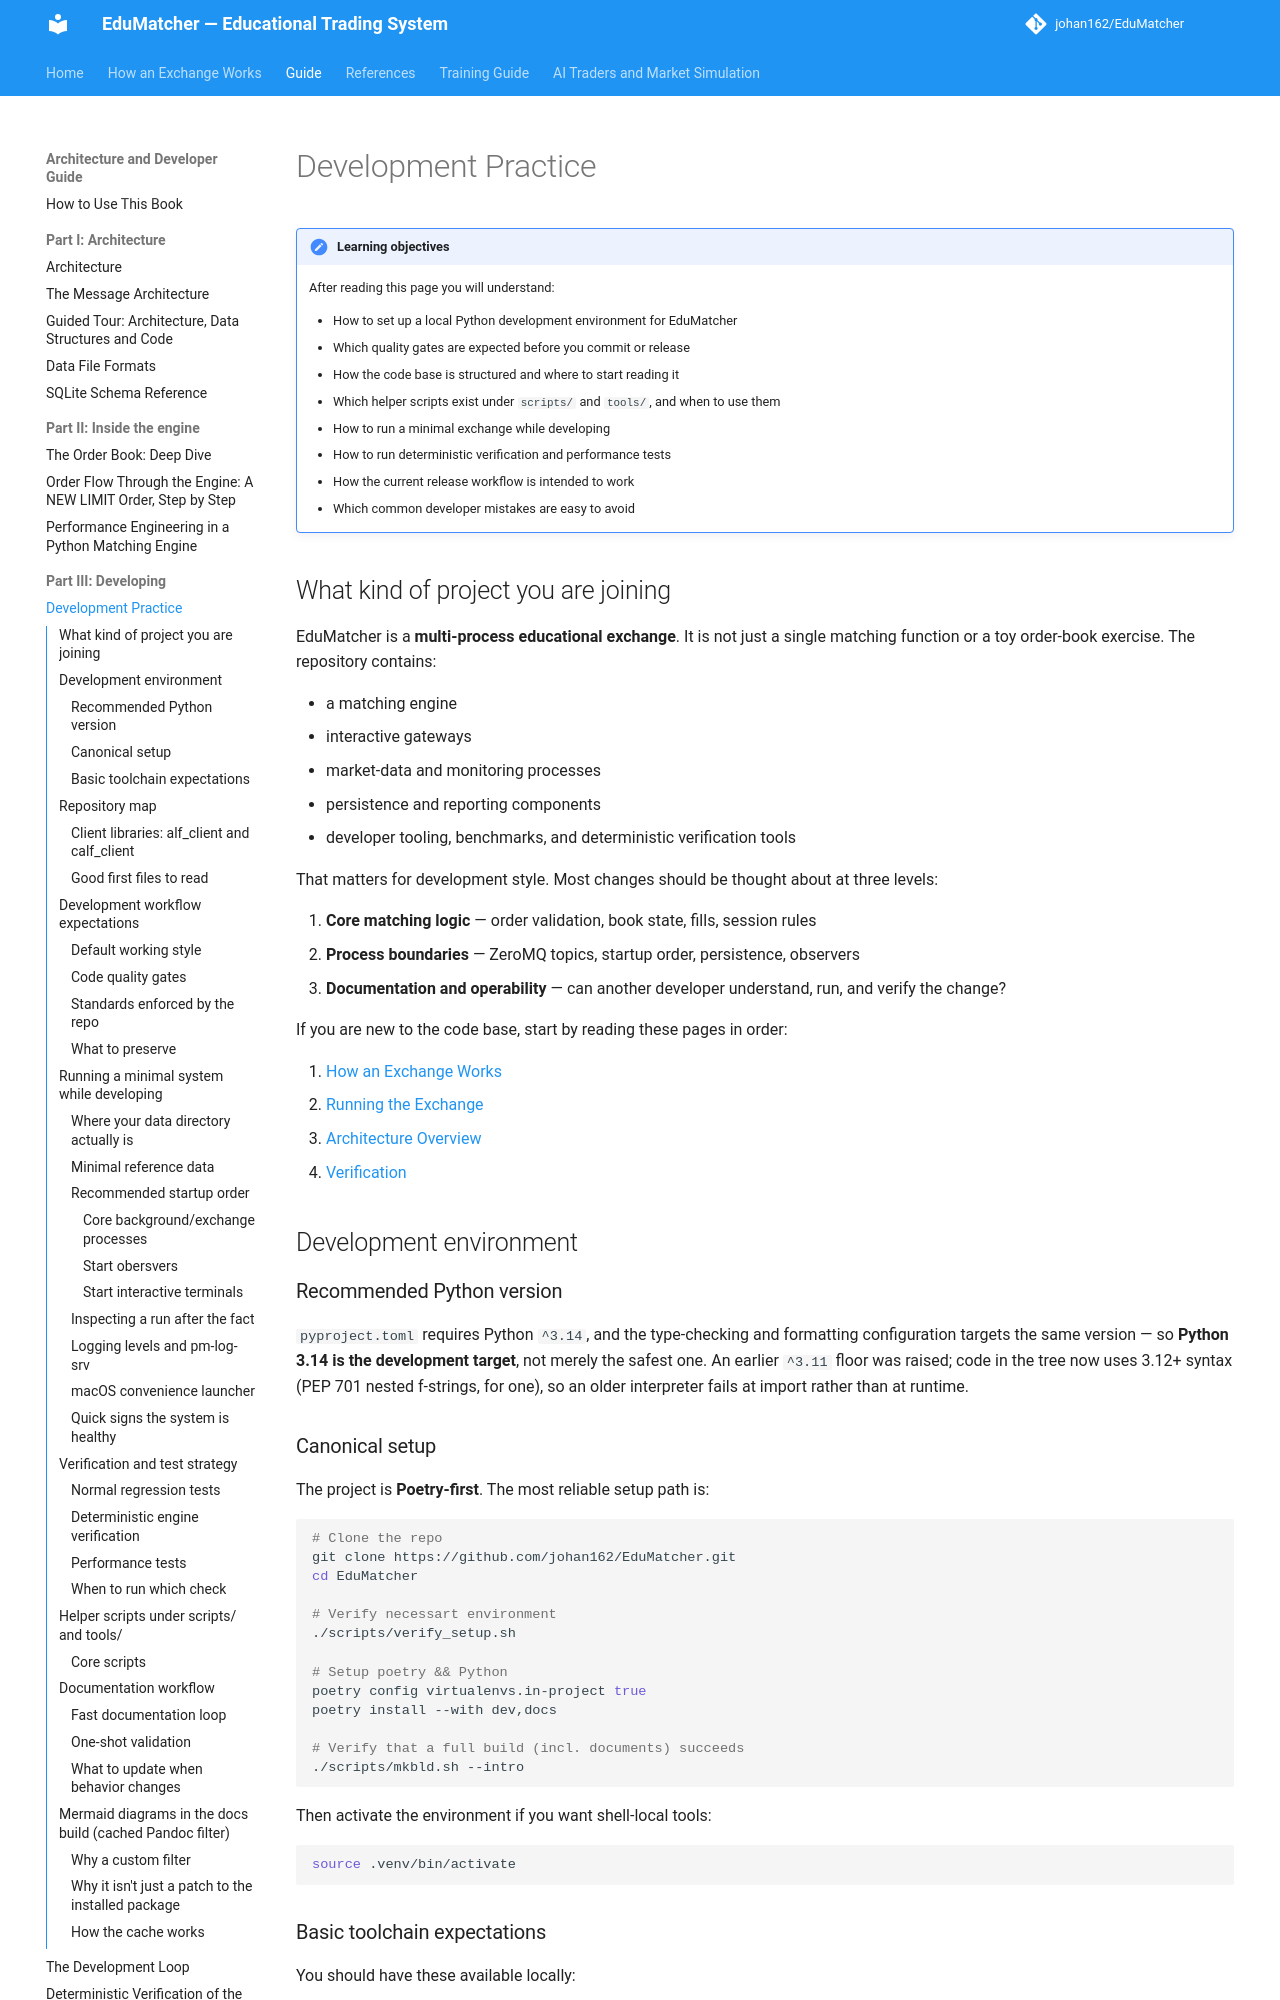

repository: johan162/EduMatcher · page: books/architecture-and-development/part-4-developing/010-development-practice/index.html · generator: mkdocs

# Development Practice

!!! note "Learning objectives"
    After reading this page you will understand:

    - How to set up a local Python development environment for EduMatcher
    - Which quality gates are expected before you commit or release
    - How the code base is structured and where to start reading it
    - Which helper scripts exist under `scripts/` and `tools/`, and when to use them
    - How to run a minimal exchange while developing
    - How to run deterministic verification and performance tests
    - How the current release workflow is intended to work
    - Which common developer mistakes are easy to avoid



##  What kind of project you are joining

EduMatcher is a **multi-process educational exchange**. It is not just a single
matching function or a toy order-book exercise. The repository contains:

- a matching engine
- interactive gateways
- market-data and monitoring processes
- persistence and reporting components
- developer tooling, benchmarks, and deterministic verification tools

That matters for development style. Most changes should be thought about at
three levels:

1. **Core matching logic** — order validation, book state, fills, session rules
2. **Process boundaries** — ZeroMQ topics, startup order, persistence, observers
3. **Documentation and operability** — can another developer understand, run, and verify the change?

If you are new to the code base, start by reading these pages in order:

1. [How an Exchange Works](../../../how-exchange-works.md)
2. [Running the Exchange](../../operator-guide/part-3-run/010-running-the-exchange.md)
3. [Architecture Overview](../part-1-architecture/010-architecture-overview.md)
4. [Verification](030-verification.md)



##  Development environment

### Recommended Python version

`pyproject.toml` requires Python `^3.14`, and the type-checking and formatting
configuration targets the same version — so **Python 3.14 is the development
target**, not merely the safest one. An earlier `^3.11` floor was raised; code
in the tree now uses 3.12+ syntax (PEP 701 nested f-strings, for one), so an
older interpreter fails at import rather than at runtime.

### Canonical setup

The project is **Poetry-first**. The most reliable setup path is:



```bash
# Clone the repo
git clone https://github.com/johan162/EduMatcher.git
cd EduMatcher

# Verify necessart environment
./scripts/verify_setup.sh

# Setup poetry && Python
poetry config virtualenvs.in-project true
poetry install --with dev,docs

# Verify that a full build (incl. documents) succeeds
./scripts/mkbld.sh --intro
```

Then activate the environment if you want shell-local tools:

```bash
source .venv/bin/activate
```

### Basic toolchain expectations

You should have these available locally:

| Tool | Why you need it |
|---|---|
| Python 3.14 | Matches the repo's linting and typing targets |
| Poetry | Dependency and virtualenv management |
| Git | Branching, release, and tag workflow |
| `gh` | Used by the GitHub release script |
| MkDocs | Installed through Poetry docs dependencies |

If you plan to use the containerised docs workflow, you also need **Podman**
for `scripts/docs-contctl.sh`.
